Dataset: dataset (GitHub, 2411cs010717-dot/Smart-Parking-Slot-Booking-System). Classes: occupied, vacant.

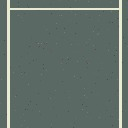
Label: vacant

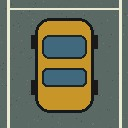
Label: occupied

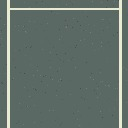
Label: vacant

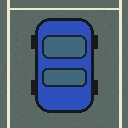
Label: occupied

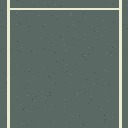
Label: vacant

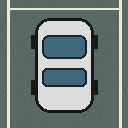
Label: occupied
